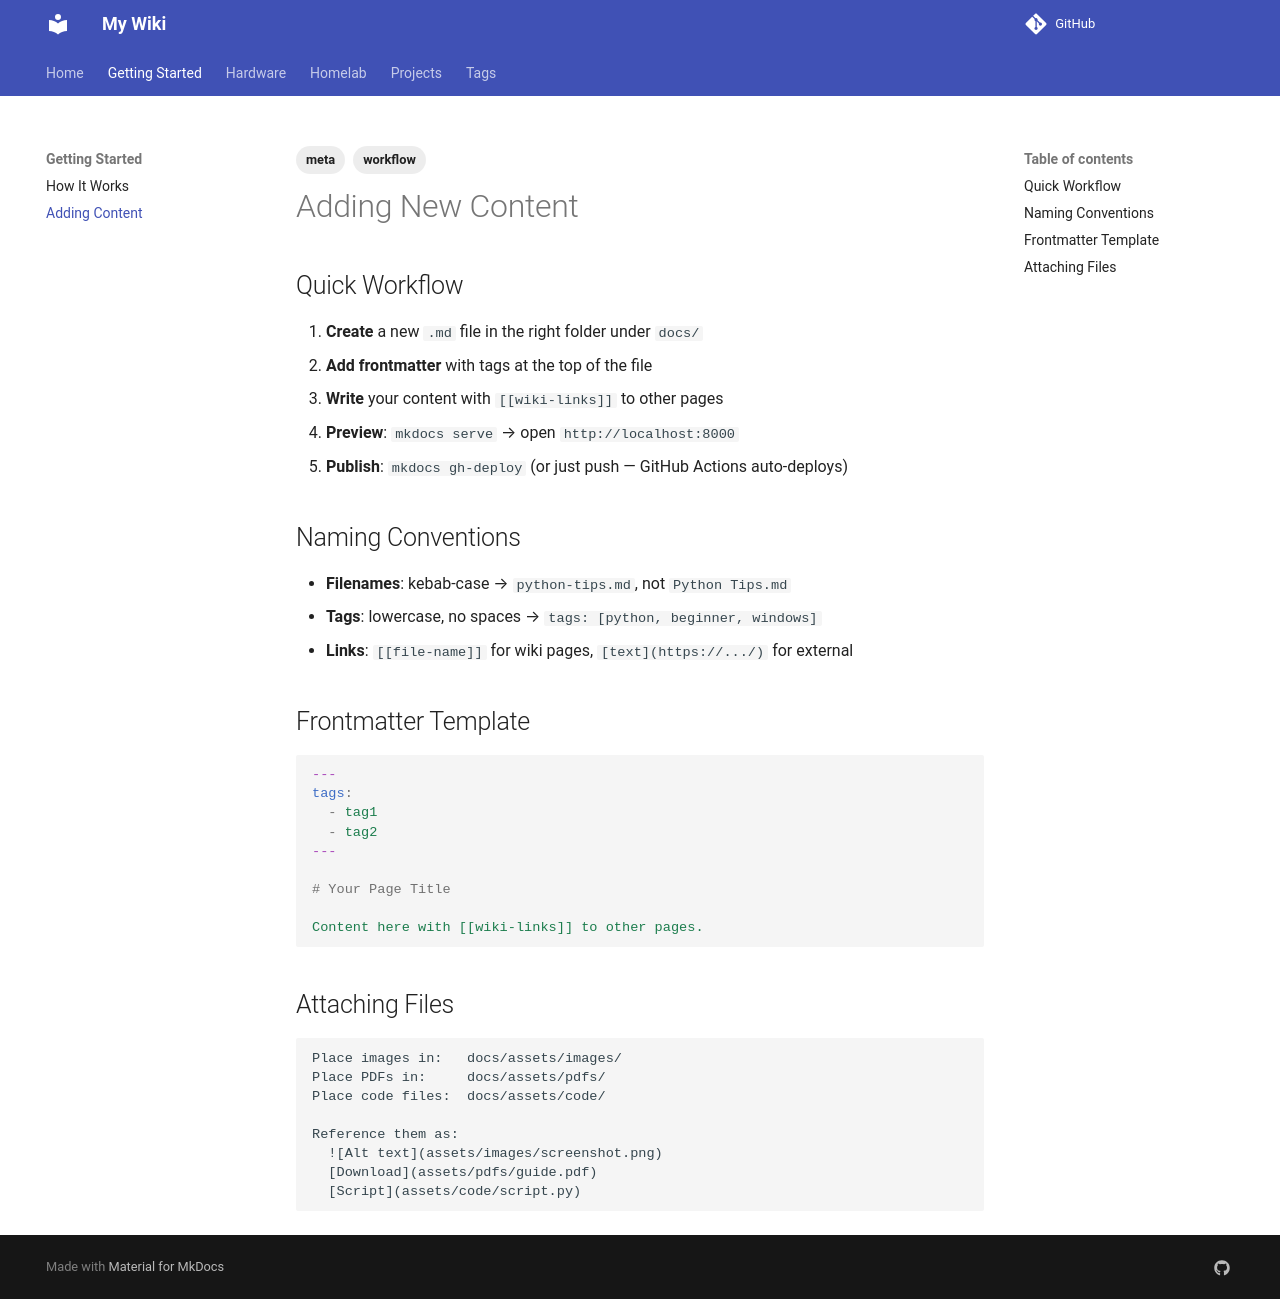

repository: Haxxsimd/my-wiki · page: getting-started/workflow/index.html · generator: mkdocs

---
tags:
  - meta
  - workflow
---

# Adding New Content

## Quick Workflow

1. **Create** a new `.md` file in the right folder under `docs/`
2. **Add frontmatter** with tags at the top of the file
3. **Write** your content with `[[wiki-links]]` to other pages
4. **Preview**: `mkdocs serve` → open `http://localhost:8000`
5. **Publish**: `mkdocs gh-deploy` (or just push — GitHub Actions auto-deploys)

## Naming Conventions

- **Filenames**: kebab-case → `python-tips.md`, not `Python Tips.md`
- **Tags**: lowercase, no spaces → `tags: [python, beginner, windows]`
- **Links**: `[[file-name]]` for wiki pages, `[text](https://.../)` for external

## Frontmatter Template

```yaml
---
tags:
  - tag1
  - tag2
---

# Your Page Title

Content here with [[wiki-links]] to other pages.
```

## Attaching Files

```
Place images in:   docs/assets/images/
Place PDFs in:     docs/assets/pdfs/
Place code files:  docs/assets/code/

Reference them as:
  ![Alt text](assets/images/screenshot.png)
  [Download](assets/pdfs/guide.pdf)
  [Script](assets/code/script.py)
```
